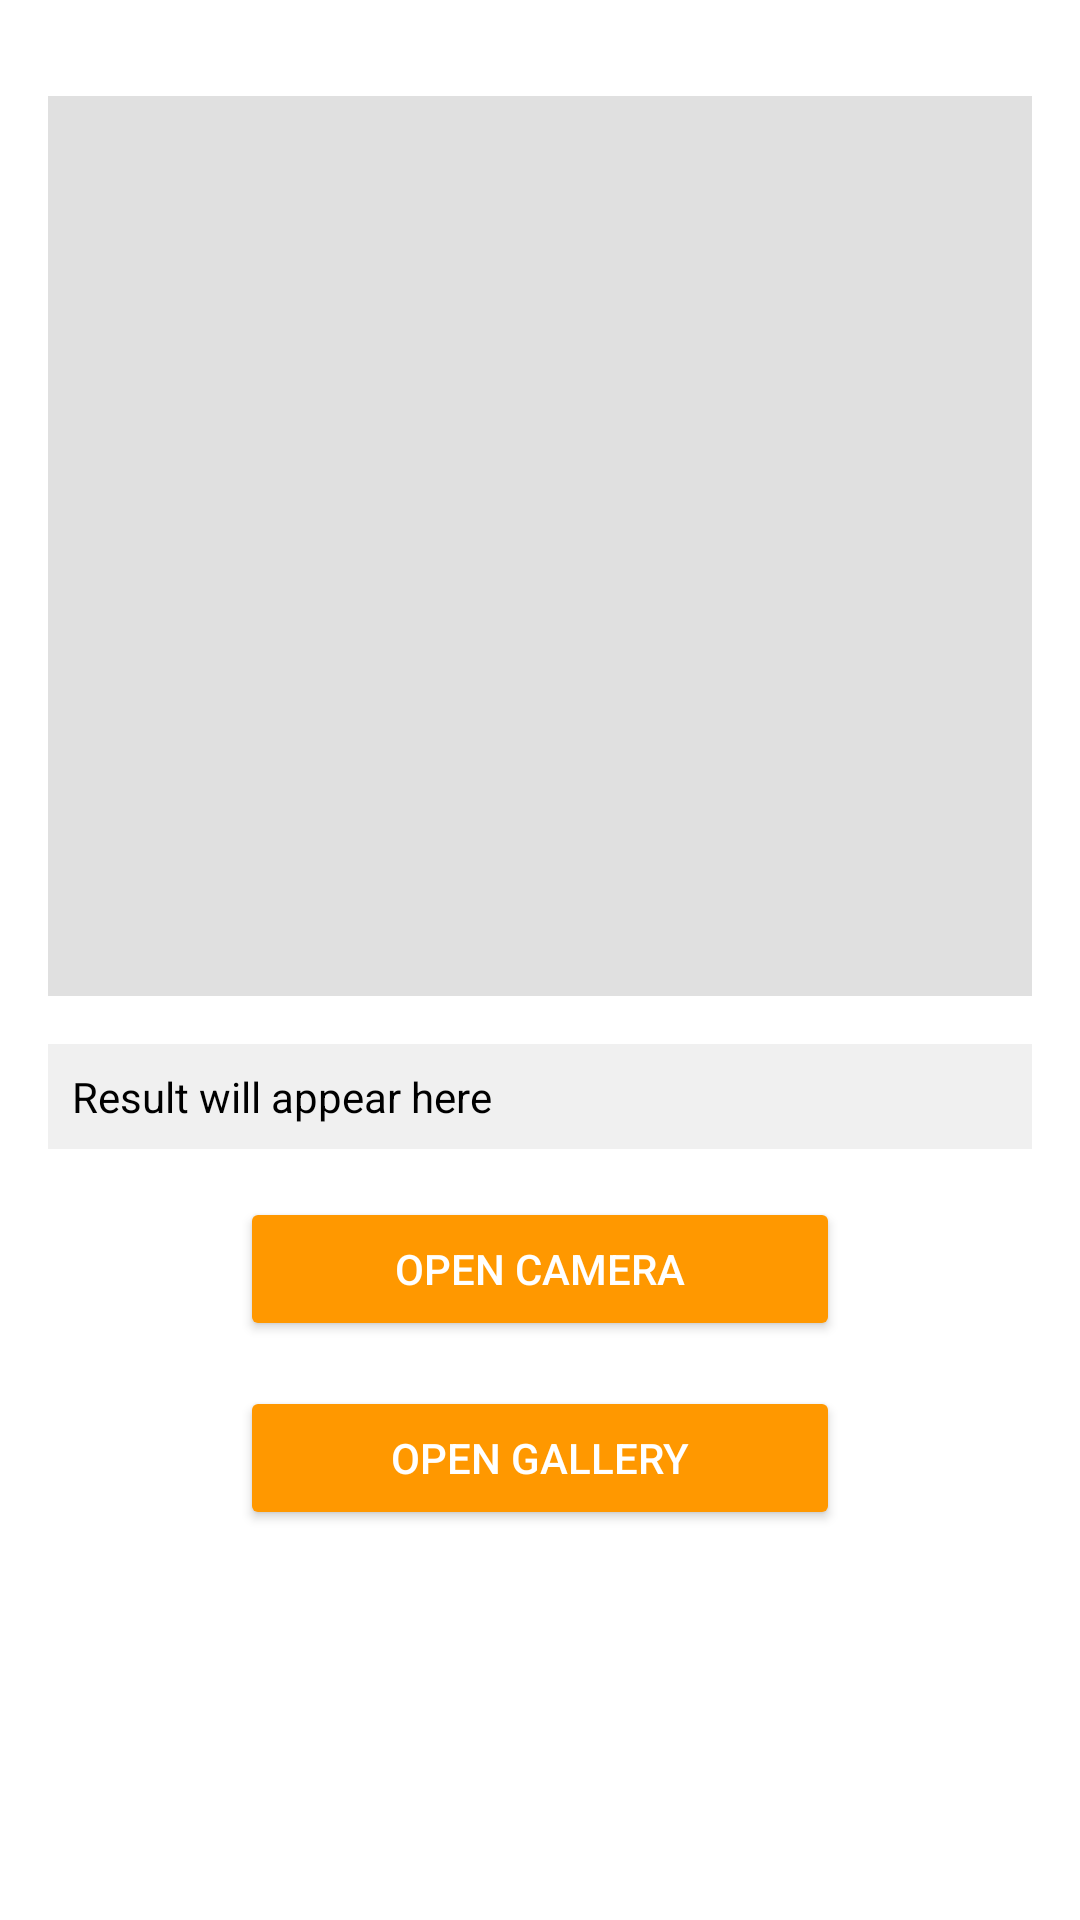

Android layout source for this screen:
<!-- AndroidManifest.xml: application theme Theme.BillReaderApp -->
<!-- res/layout/activity_main.xml -->
<?xml version="1.0" encoding="utf-8"?>
<LinearLayout xmlns:android="http://schemas.android.com/apk/res/android"
    android:id="@+id/main"
    android:layout_marginTop="50dp"
    android:layout_width="match_parent"
    android:layout_height="match_parent"
    android:orientation="vertical"
    android:background="#FFFFFF"
    android:padding="16dp">

    <ImageView
        android:id="@+id/imageViewPreview"
        android:layout_width="match_parent"
        android:layout_height="300dp"
        android:layout_marginBottom="16dp"
        android:layout_marginTop="16dp"
        android:scaleType="fitCenter"
        android:adjustViewBounds="true"
        android:background="#E0E0E0" />


    <TextView
        android:id="@+id/textViewResult"
        android:layout_width="match_parent"
        android:layout_height="wrap_content"
        android:text="Result will appear here"
        android:textColor="#000000"
        android:padding="8dp"
        android:background="#F0F0F0"
        android:layout_marginBottom="16dp" />

    <Button
        android:id="@+id/btnCamera"
        android:layout_width="200dp"
        android:layout_height="wrap_content"
        android:backgroundTint="#FF9800"
        android:text="Open Camera"
        android:textColor="#FFFFFF"
        android:layout_gravity="center"
        android:layout_marginBottom="15dp" />

    <Button
        android:id="@+id/btnGallery"
        android:layout_width="200dp"
        android:layout_height="wrap_content"
        android:backgroundTint="#FF9800"
        android:text="Open Gallery"
        android:textColor="#FFFFFF"
        android:layout_gravity="center" />


</LinearLayout>
<!-- resources referenced by this layout -->
<resources>
  <style name="Theme.BillReaderApp" parent="Theme.MaterialComponents.DayNight.DarkActionBar">
          
          <item name="colorPrimary">@android:color/transparent</item>
          <item name="colorPrimaryVariant">@android:color/transparent</item>
          <item name="colorOnPrimary">@color/black</item>
          <item name="android:statusBarColor">@android:color/transparent</item>
      </style>
  <!-- not gathered from this repository: default colours our renderer supplied (Android Studio template values) -->
  <color name="black">#FF000000</color>
</resources>
